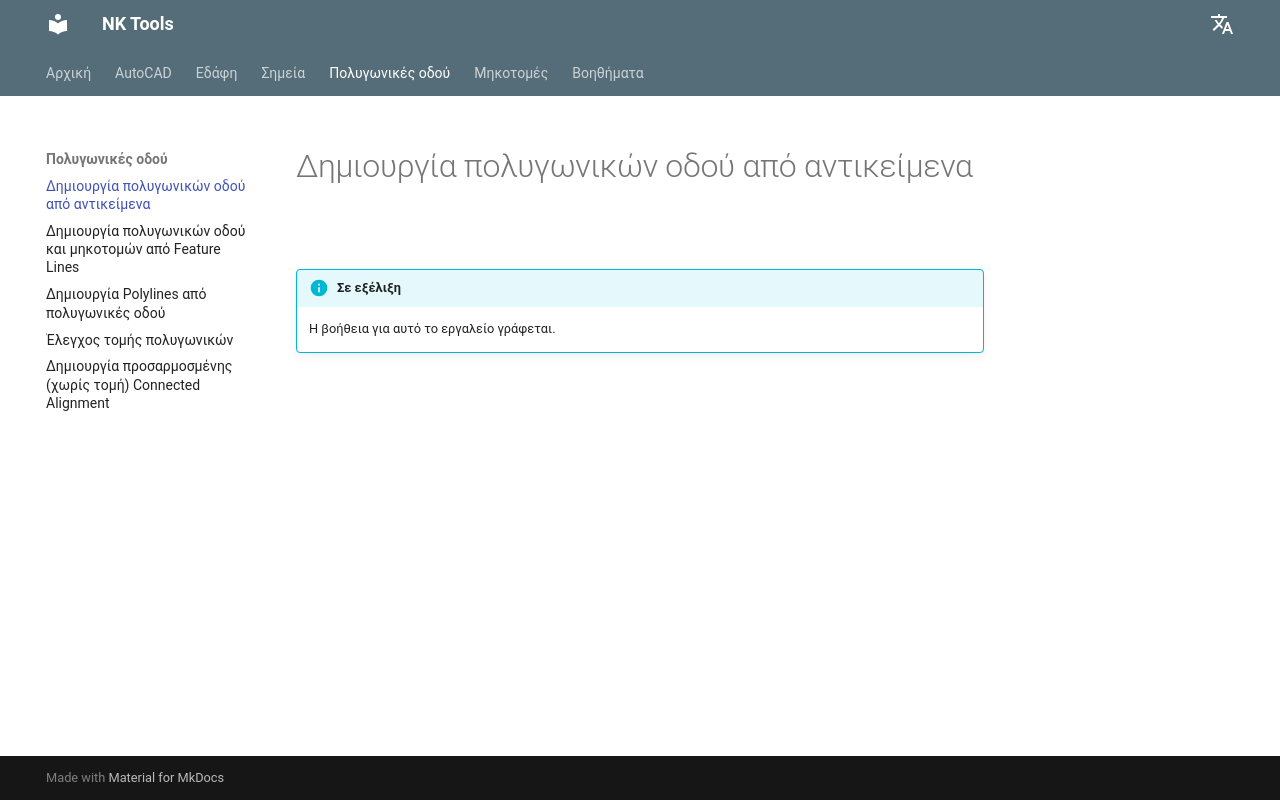

repository: nkiakas/NK-Tools-Help · page: el/alignments/create-alignments-from-objects/index.html · generator: mkdocs

# Δημιουργία πολυγωνικών οδού από αντικείμενα

!!! info "Σε εξέλιξη"
    Η βοήθεια για αυτό το εργαλείο γράφεται.
